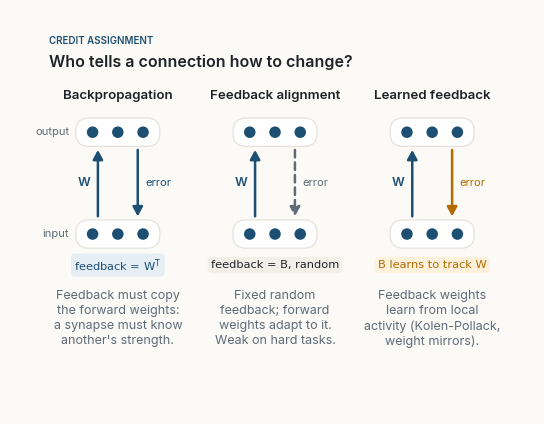

Generate this figure with matplotlib: (Note: this script raises an exception after producing the figure.)
"""Figures for "Who Writes the Learning Rule?".

Same style as "The Teacher Who Writes the Weights": Inter type, white cards with a faint
shadow and a coloured accent, colours taken from the site's palette.

All five figures are schematics of ideas described in the cited work; none shows data.
Figure 1: the weight transport problem, and two ways around it.
Figure 2: a map of work from 2020 to 2026, sorted by what the designer still fixes (my own reading).
Figure 3: three local ways to carry an error signal (equilibrium propagation, predictive coding,
bursts).
Figure 4: two loops, a fast lifetime loop and a slow loop that tunes the rule.
Figure 5: the idea of self-assembling learning, simplified; not the paper's exact circuit.
"""
import json
import re
import numpy as np
import matplotlib
matplotlib.use("Agg")
import matplotlib.pyplot as plt
from matplotlib.patches import FancyBboxPatch, FancyArrowPatch, Circle

# ---------- palette (from light.scss) ----------
BG = "#fbfaf7"
INK = "#1f2328"
MUTED = "#5f6b76"
RULE = "#e6e2da"
NAVY = "#1d4f73"
DEEP = "#0b1733"
AMBER = "#f5b041"
WARM = "#b36b00"
GREEN = "#2e7d5b"
RED = "#a93226"
NAVY_T, AMBER_T, GREEN_T, SAND_T = "#e5eef5", "#fdf1dc", "#e2f0e8", "#f2efe9"

SANS, MONO = "Inter", "JetBrains Mono"
plt.rcParams.update({
    "font.family": SANS, "font.size": 10, "text.color": INK,
    "axes.edgecolor": MUTED, "axes.labelcolor": INK, "xtick.color": MUTED, "ytick.color": MUTED,
    "axes.spines.top": False, "axes.spines.right": False, "axes.linewidth": 0.8,
    "figure.facecolor": BG, "axes.facecolor": BG, "savefig.facecolor": BG,
    "savefig.dpi": 220, "savefig.bbox": "tight", "savefig.pad_inches": 0.35,
    "legend.frameon": False,
})
OUT = "figures/"


# ---------- drawing helpers ----------
def canvas(w, h, xmax, ymax):
    fig, ax = plt.subplots(figsize=(w, h))
    ax.set_xlim(0, xmax); ax.set_ylim(0, ymax); ax.set_aspect("equal"); ax.axis("off")
    return fig, ax


def shadow(ax, x, y, w, h, r=0.28, z=1):
    for i, a in enumerate((0.035, 0.03, 0.025)):
        d = 0.05 + 0.05 * i
        ax.add_patch(FancyBboxPatch((x + d * 0.4, y - d), w, h,
                                    boxstyle=f"round,pad=0,rounding_size={r + d * 0.5}",
                                    fc=DEEP, ec="none", alpha=a, zorder=z))


def card(ax, x, y, w, h, title, sub=None, accent=NAVY, fill="white", eyebrow=None,
         fs=10.5, subfs=8.4, z=2, r=0.28, bar=True, align="center", mono_sub=False):
    """A white card with a faint shadow and a coloured accent bar on the left.
    fill set to a colour gives a solid card with white text."""
    solid = fill not in ("white", BG, NAVY_T, AMBER_T, GREEN_T, SAND_T)
    shadow(ax, x, y, w, h, r, z)
    ax.add_patch(FancyBboxPatch((x, y), w, h, boxstyle=f"round,pad=0,rounding_size={r}",
                                fc=fill, ec="none" if solid else RULE, lw=0.9, zorder=z + 1))
    if bar and not solid:
        ax.add_patch(FancyBboxPatch((x + 0.16, y + 0.2), 0.09, h - 0.4,
                                    boxstyle="round,pad=0,rounding_size=0.045",
                                    fc=accent, ec="none", zorder=z + 2))
    tcol = "white" if solid else INK
    scol = "#dfe8f1" if solid else MUTED
    shift = 0.12 if bar and not solid else 0
    cx = x + w / 2 + shift if align == "center" else x + 0.55
    ha = "center" if align == "center" else "left"
    # stack eyebrow, title and subtitle around the card's centre, measured in points
    nsub = sub.count("\n") + 1 if sub else 0
    parts = []
    if eyebrow:
        parts.append((eyebrow.upper(), dict(fontsize=6.6, weight="semibold",
                                            color=accent if not solid else AMBER), 6.6 * 1.25 + 3))
    if title:
        parts.append((title, dict(fontsize=fs, weight="semibold", color=tcol), fs * 1.25 + 3))
    if sub:
        parts.append((sub, dict(fontsize=subfs, color=scol, linespacing=1.3,
                                fontfamily=MONO if mono_sub else SANS), subfs * 1.3 * nsub))
    total = sum(p[2] for p in parts)
    off = total / 2
    for text, kw, hgt in parts:
        ax.annotate(text, (cx, y + h / 2), xytext=(0, off), textcoords="offset points",
                    ha=ha, va="top", zorder=z + 3, **kw)
        off -= hgt


def arrow(ax, p, q, color=MUTED, rad=0.0, lw=1.5, ls="-", z=1.5, head=10, alpha=1.0):
    ax.add_patch(FancyArrowPatch(p, q, arrowstyle="-|>,head_length=0.55,head_width=0.3",
                                 mutation_scale=head, color=color, lw=lw, ls=ls, alpha=alpha,
                                 connectionstyle=f"arc3,rad={rad}", shrinkA=0, shrinkB=0,
                                 capstyle="round", joinstyle="round", zorder=z))


def edge_point(x, y, w, h, tx, ty, gap=0.12):
    """Where the ray from the centre of box (x, y, w, h) toward (tx, ty) leaves the box."""
    cx, cy = x + w / 2, y + h / 2
    dx, dy = tx - cx, ty - cy
    t = min((w / 2 + gap) / abs(dx) if dx else 1e9, (h / 2 + gap) / abs(dy) if dy else 1e9)
    return cx + dx * t, cy + dy * t


def pill(ax, x, y, text, color=MUTED, fill=BG, fs=7.6, z=6, weight="medium", mono=False):
    ax.text(x, y, text, ha="center", va="center", fontsize=fs, color=color, weight=weight,
            fontfamily=MONO if mono else SANS, zorder=z,
            bbox=dict(boxstyle="round,pad=0.32,rounding_size=0.6", fc=fill, ec=RULE, lw=0.7))


def chip(ax, x, y, text, color=NAVY, fill=NAVY_T, fs=7.2, z=6):
    ax.text(x, y, text, ha="center", va="center", fontsize=fs, color=color, fontfamily=MONO,
            zorder=z, bbox=dict(boxstyle="round,pad=0.28,rounding_size=0.35", fc=fill, ec="none"))


def heading(ax, x, y, eyebrow, title, color=NAVY):
    ax.text(x, y, eyebrow.upper(), fontsize=7, weight="semibold", color=color, va="bottom")
    ax.text(x, y - 0.18, title, fontsize=11.5, weight="semibold", color=INK, va="top")



# ---------- Figure 1: what the designer still fixes ----------
# Each rung: title, subtitle, (wiring, plasticity rule, credit-assignment circuit), works.
# States: "D" designed by hand, "E" learned or emergent, "-" not needed.
RUNGS = [
    ("Backpropagation", "the reference point", ("D", "D", "D"),
     ["Standard deep learning"]),
    ("Local approximations", "local rules, feedback\nthat learns or settles", ("D", "D", "E"),
     ["Kolen-Pollack, mirrors 2019", "e-prop 2020", "Predictive coding 2020",
      "Burst plasticity 2021", "Equilibrium prop. 2021", "Prospective config. 2024"]),
    ("No backward pass", "each layer learns\non its own", ("D", "D", "-"),
     ["Forward-Forward 2022", "SoftHebb 2023"]),
    ("Learned rules", "an outer loop finds\nthe plasticity rule", ("D", "E", "D"),
     ["Confavreux et al. 2020", "Najarro & Risi 2020", "Lindsey & Litwin-Kumar 2020",
      "Jordan et al. 2021", "Kirsch & Schmidhuber 2021", "Shervani-Tabar & R. 2023"]),
    ("Self-assembly", "wiring or learning\ncircuit emerges", ("E", "D", "E"),
     ["Neural cellular automata 2020", "Developmental programs 2023",
      "Heterosynaptic circuits 2025", "Self-assembling learning 2026"]),
]
ROWS = ["Wiring", "Plasticity rule", "Learning circuit"]
COLORS = [MUTED, NAVY, GREEN, WARM, "#1f6f78"]


def state_dot(ax, x, y, s, color):
    if s == "D":
        ax.add_patch(Circle((x, y), 0.13, fc=NAVY, ec=NAVY, lw=1, zorder=6))
    elif s == "E":
        ax.add_patch(Circle((x, y), 0.13, fc=AMBER, ec=WARM, lw=1, zorder=6))
    else:
        ax.add_patch(Circle((x, y), 0.13, fc="white", ec=MUTED, lw=1, ls=(0, (2, 1.5)), zorder=6))


def fig_map():
    """Vertical layout, so it stays readable on a phone: one row per line of work."""
    W, H = 10.6, 15.2
    fig, ax = canvas(6.6, 9.46, W, H)
    heading(ax, 0.2, 14.95, "Learning with local rules, 2020 to 2026",
            "What does the designer still fix?", color=NAVY)
    rh, gap, top = 2.38, 0.3, 13.95
    for i, (title, sub, states, works) in enumerate(RUNGS):
        y = top - (i + 1) * rh - i * gap
        indent = 0.2
        card(ax, indent, y + 0.35, 3.75, rh - 0.7, title, sub, accent=COLORS[i], fs=10.2,
             subfs=8.2, align="left")
        for r, (lab, st) in enumerate(zip(ROWS, states)):
            yy = y + rh - 0.62 - r * 0.5
            state_dot(ax, 4.35, yy, st, COLORS[i])
            ax.text(4.6, yy, lab, fontsize=8.4, color=INK if st != "-" else MUTED, va="center")
        ncol = 1 if len(works) <= 3 else 2
        per = (len(works) + ncol - 1) // ncol
        for k, wk in enumerate(works):
            c, rr = divmod(k, per)
            ax.text(6.75 + c * 0.0, y + rh - 0.42 - k * 0.33, wk, fontsize=7.9, color=MUTED,
                    va="center")
        if i < len(RUNGS) - 1:
            ax.plot([0.2, W - 0.2], [y - gap / 2, y - gap / 2], color=RULE, lw=0.8)
    ly = 0.35
    state_dot(ax, 0.4, ly, "D", NAVY)
    ax.text(0.65, ly, "designed by hand", fontsize=8.4, va="center", color=INK)
    state_dot(ax, 3.4, ly, "E", WARM)
    ax.text(3.65, ly, "learned or emergent", fontsize=8.4, va="center", color=INK)
    state_dot(ax, 6.8, ly, "-", MUTED)
    ax.text(7.05, ly, "not needed", fontsize=8.4, va="center", color=INK)
    ax.text(W - 0.2, 14.95, "Schematic, my own reading", fontsize=7.6, va="bottom", ha="right",
            color=MUTED, style="italic")
    fig.savefig(OUT + "fig02.png", dpi=400); fig.savefig(OUT + "fig02.svg"); plt.close(fig)



TEAL = "#1f6f78"
TEAL_T = "#e1f0f1"


def layer(ax, cx, cy, n=3, w=1.9, label=None, fill="white", dot=NAVY):
    """A layer of neurons: a rounded box with n dots."""
    ax.add_patch(FancyBboxPatch((cx - w / 2, cy - 0.32), w, 0.64,
                                boxstyle="round,pad=0,rounding_size=0.3", fc=fill, ec=RULE,
                                lw=0.9, zorder=3))
    xs = np.linspace(cx - w / 2 + 0.38, cx + w / 2 - 0.38, n)
    for x in xs:
        ax.add_patch(Circle((x, cy), 0.13, fc=dot, ec="none", zorder=4))
    if label:
        ax.text(cx - w / 2 - 0.15, cy, label, ha="right", va="center", fontsize=8, color=MUTED)
    return xs


def save(fig, n):
    fig.savefig(OUT + f"fig0{n}.png", dpi=400); fig.savefig(OUT + f"fig0{n}.svg"); plt.close(fig)


# ---------- Figure 1: weight transport ----------
def fig_transport():
    W, H = 10.6, 7.4
    fig, ax = canvas(6.6, 4.6, W, H)
    ax.set_ylim(-0.6, H)
    heading(ax, 0.2, 7.15, "Credit assignment", "Who tells a connection how to change?")
    panels = [
        ("Backpropagation", "feedback = W$^{\\mathsf{T}}$", NAVY, "-",
         "Feedback must copy\nthe forward weights:\na synapse must know\nanother's strength."),
        ("Feedback alignment", "feedback = B, random", MUTED, (0, (3, 2)),
         "Fixed random\nfeedback; forward\nweights adapt to it.\nWeak on hard tasks."),
        ("Learned feedback", "B learns to track W", WARM, "-",
         "Feedback weights\nlearn from local\nactivity (Kolen-Pollack,\nweight mirrors)."),
    ]
    for i, (title, flab, col, ls, note) in enumerate(panels):
        cx = 1.75 + i * 3.55
        ax.text(cx, 5.95, title, ha="center", fontsize=9.6, weight="semibold", color=INK)
        layer(ax, cx, 5.2, label="output" if i == 0 else None)
        layer(ax, cx, 2.9, label="input" if i == 0 else None)
        arrow(ax, (cx - 0.45, 3.3), (cx - 0.45, 4.8), color=NAVY, lw=1.8)
        ax.text(cx - 0.62, 4.05, "W", ha="right", va="center", fontsize=9, color=NAVY,
                weight="semibold")
        arrow(ax, (cx + 0.45, 4.8), (cx + 0.45, 3.3), color=col, lw=1.8, ls=ls)
        ax.text(cx + 0.62, 4.05, "error", ha="left", va="center", fontsize=8, color=col)
        chip(ax, cx, 2.2, flab, color=col if col != MUTED else INK,
             fill={NAVY: NAVY_T, MUTED: SAND_T, WARM: AMBER_T}[col], fs=8.2)
        ax.text(cx, 1.65, note, ha="center", va="top", fontsize=9, color=MUTED, linespacing=1.35)
    save(fig, 1)


# ---------- Figure 3: three local error signals ----------
def fig_local():
    W, H = 10.6, 11.6
    fig, ax = canvas(6.6, 7.22, W, H)
    heading(ax, 0.2, 11.35, "Approximating the gradient locally",
            "Three ways to carry an error with local signals")
    rows = [
        ("Equilibrium propagation", NAVY,
         [("1. free phase", "network settles\non the input"),
          ("2. nudged phase", "output pulled to the\ntarget, settles again"),
          ("3. update", "each synapse\ncompares two states")],
         "Δw ~ (pre × post, nudged) − (pre × post, free)"),
        ("Predictive coding", GREEN,
         [("prediction", "each layer predicts\nthe one below"),
          ("error unit", "ε = activity\n− prediction"),
          ("update", "error times the\nlocal input")],
         "Δw ~ ε × pre: both are at the synapse"),
        ("Burst-dependent plasticity", WARM,
         [("presynaptic trace", "the input was\nrecently active"),
          ("burst", "postsynaptic burst:\nstrengthen"),
          ("single spike", "postsynaptic spike:\nweaken")],
         "feedback changes the burst rate: a teaching signal"),
    ]
    rh = 3.35
    for i, (name, col, steps, rule) in enumerate(rows):
        y = 10.2 - i * rh
        ax.add_patch(FancyBboxPatch((0.2, y - 0.08), 0.09, 0.42, boxstyle="round,pad=0,rounding_size=0.04",
                                    fc=col, ec="none"))
        ax.text(0.45, y + 0.13, name, fontsize=9.8, weight="semibold", color=INK, va="center")
        for k, (t, sub) in enumerate(steps):
            x = 0.2 + k * 3.5
            card(ax, x, y - 2.05, 3.05, 1.6, t, sub, accent=col, fs=9.8, subfs=8.6)
            if k == 2 and i == 2:
                ax.text(x - 0.22, y - 1.25, "or", ha="center", va="center", fontsize=8,
                        color=MUTED, style="italic")
            if k < 2 and not (i == 2 and k == 1):
                arrow(ax, (x + 3.1, y - 1.25), (x + 3.45, y - 1.25), color=MUTED, lw=1.2, head=8)
        ax.text(0.45, y - 2.45, rule, fontsize=9, color=col, va="center", style="italic")
    save(fig, 3)


# ---------- Figure 4: two loops ----------
def fig_loops():
    W, H = 10.6, 7.6
    fig, ax = canvas(6.6, 4.73, W, H)
    heading(ax, 0.2, 7.35, "Learning the learning rule", "Two loops, two speeds")
    # outer loop frame
    ax.add_patch(FancyBboxPatch((0.2, 0.3), 10.2, 5.9, boxstyle="round,pad=0,rounding_size=0.4",
                                fc=AMBER_T, ec="none", zorder=0.5))
    ax.text(0.5, 5.85, "SLOW LOOP · evolution or meta-learning",
            fontsize=8, weight="semibold", color=WARM, va="center")
    # inner loop frame
    ax.add_patch(FancyBboxPatch((0.55, 0.65), 6.0, 4.75, boxstyle="round,pad=0,rounding_size=0.35",
                                fc=NAVY_T, ec="none", zorder=0.6))
    ax.text(0.85, 5.05, "FAST LOOP · one lifetime", fontsize=8, weight="semibold",
            color=NAVY, va="center")
    card(ax, 0.9, 2.7, 2.6, 1.7, "Network", "weights w\nstart random", accent=NAVY, fs=10.2, subfs=8.8)
    card(ax, 3.75, 2.7, 2.5, 1.7, "Local rule", "Δw = $f_\\theta$(pre, post,\nsignal)", accent=NAVY,
         fs=10.2, subfs=8.6, mono_sub=False)
    arrow(ax, (3.5, 3.85), (3.75, 3.85), color=NAVY, lw=1.3, head=8)
    arrow(ax, (3.75, 3.2), (3.5, 3.2), color=NAVY, lw=1.3, head=8)
    ax.text(0.9, 1.55, "the network lives its task;\nthe rule changes w at every step",
            ha="left", va="center", fontsize=8.6, color=MUTED, linespacing=1.35)
    card(ax, 7.1, 3.3, 3.0, 1.55, "Score", "how well did it learn\nby the end of life?",
         accent=WARM, fs=10.2, subfs=8.6)
    card(ax, 7.1, 0.85, 3.0, 1.55, "Update θ", "change the rule's\nfew parameters",
         accent=WARM, fs=10.2, subfs=8.6)
    arrow(ax, (6.3, 4.0), (7.05, 4.05), color=WARM, lw=1.4)
    arrow(ax, (8.6, 3.25), (8.6, 2.45), color=WARM, lw=1.4)
    arrow(ax, (7.05, 1.6), (5.9, 2.65), color=WARM, lw=1.4, rad=-0.25)
    save(fig, 4)


# ---------- Figure 5: self-assembling learning, simplified ----------
def fig_assembly():
    W, H = 10.6, 12.2
    fig, ax = canvas(6.6, 7.6, W, H)
    heading(ax, 0.2, 11.95, "Self-assembling learning, simplified",
            "From random wiring to gradient-like learning", color=TEAL)
    rng = np.random.default_rng(3)
    boxes = [(0.2, 6.0), (5.45, 6.0), (0.2, 0.75), (5.45, 0.75)]
    titles = ["1. Random connectivity", "2. A local, heterosynaptic rule",
              "3. A motif assembles", "4. Motifs stack into layers"]
    subs = ["no structure is designed", "a synapse changes with its\nneighbours' activity",
            "a forward and a feedback stream\nwhose connections now fit together",
            "the whole network now learns\nlike (generalised) SGD"]
    for (x, y), t, sb in zip(boxes, titles, subs):
        ax.add_patch(FancyBboxPatch((x, y), 4.95, 4.85, boxstyle="round,pad=0,rounding_size=0.3",
                                    fc="white", ec=RULE, lw=0.9, zorder=1))
        ax.text(x + 0.3, y + 4.5, t, fontsize=9.2, weight="semibold", color=INK, va="center")
        ax.text(x + 0.3, y + 0.55, sb, fontsize=8.4, color=MUTED, va="center", linespacing=1.3)
    # panel 1: random graph
    x0, y0 = 0.2, 6.0
    pts = np.column_stack([rng.uniform(x0 + 0.6, x0 + 4.4, 14), rng.uniform(y0 + 1.3, y0 + 4.0, 14)])
    for i in range(14):
        for j in rng.choice(14, 2, replace=False):
            if i != j:
                ax.plot(*zip(pts[i], pts[j]), color=MUTED, lw=0.6, alpha=0.45, zorder=2)
    for p in pts:
        ax.add_patch(Circle(p, 0.12, fc=NAVY, ec="none", zorder=3))
    # panel 2: neuron with three synapses
    x0, y0 = 5.45, 6.0
    nc = (x0 + 3.5, y0 + 2.85)
    ax.add_patch(Circle(nc, 0.45, fc=NAVY_T, ec=NAVY, lw=1.2, zorder=3))
    ax.text(*nc, "neuron", ha="center", va="center", fontsize=6.8, color=NAVY, zorder=4)
    for k, (dy, col, lab) in enumerate([(0.8, MUTED, "neighbour"), (0.0, TEAL, "this synapse"),
                                        (-0.8, MUTED, "neighbour")]):
        start = (x0 + 0.5, nc[1] + dy)
        arrow(ax, start, (nc[0] - 0.5, nc[1] + dy * 0.35), color=col, lw=2.2 if col == TEAL else 1.2)
        if dy < 0:
            ax.text(start[0], start[1] - 0.18, lab, fontsize=8.2, color=col, va="top")
        else:
            ax.text(start[0], start[1] + 0.16, lab, fontsize=8.2, color=col, va="bottom")
    # panel 3: motif, two streams
    x0, y0 = 0.2, 0.75
    for k, (cx, lab, col) in enumerate([(x0 + 1.5, "forward", NAVY), (x0 + 3.45, "feedback", WARM)]):
        ax.text(cx, y0 + 4.0, lab, ha="center", fontsize=7.6, color=col, weight="semibold")
        for r in range(2):
            ax.add_patch(Circle((cx, y0 + 3.3 - r * 1.6), 0.24, fc=col, ec="none", alpha=0.9, zorder=3))
        if col == NAVY:
            arrow(ax, (cx, y0 + 1.95), (cx, y0 + 3.0), color=col, lw=1.6)
        else:
            arrow(ax, (cx, y0 + 3.0), (cx, y0 + 1.95), color=col, lw=1.6)
    for r in range(2):
        yy = y0 + 3.3 - r * 1.6
        ax.plot([x0 + 1.8, x0 + 3.15], [yy, yy], color=TEAL, lw=1.6, ls=(0, (3, 2)), zorder=2)
    ax.text(x0 + 2.47, y0 + 2.5, "cross-\nlinks", ha="center", va="center", fontsize=7, color=TEAL)
    # panel 4: stacked motifs
    x0, y0 = 5.45, 0.75
    for r in range(3):
        yy = y0 + 1.25 + r * 1.0
        ax.add_patch(FancyBboxPatch((x0 + 0.8, yy), 2.0, 0.7, boxstyle="round,pad=0,rounding_size=0.2",
                                    fc=TEAL_T, ec=TEAL, lw=0.9, zorder=3))
        ax.text(x0 + 1.8, yy + 0.35, "motif", ha="center", va="center", fontsize=7.6, color=TEAL, zorder=4)
    arrow(ax, (x0 + 0.55, y0 + 1.3), (x0 + 0.55, y0 + 3.85), color=NAVY, lw=1.4)
    arrow(ax, (x0 + 3.05, y0 + 3.85), (x0 + 3.05, y0 + 1.3), color=WARM, lw=1.4)
    ax.text(x0 + 3.3, y0 + 3.1, "errors\nflow back", fontsize=7, color=WARM, va="center")
    arrow(ax, (5.17, 8.4), (5.43, 8.4), color=MUTED, lw=1.3, head=8)
    arrow(ax, (7.9, 5.98), (2.7, 5.62), color=MUTED, lw=1.1, head=8, rad=0.0, alpha=0.6)
    arrow(ax, (5.17, 3.2), (5.43, 3.2), color=MUTED, lw=1.3, head=8)
    ax.text(W - 0.2, 0.25, "Schematic of the idea, not the paper's exact circuit", fontsize=7.2,
            ha="right", va="center", color=MUTED, style="italic")
    save(fig, 5)


if __name__ == "__main__":
    fig_transport()
    fig_map()
    fig_local()
    fig_loops()
    fig_assembly()
